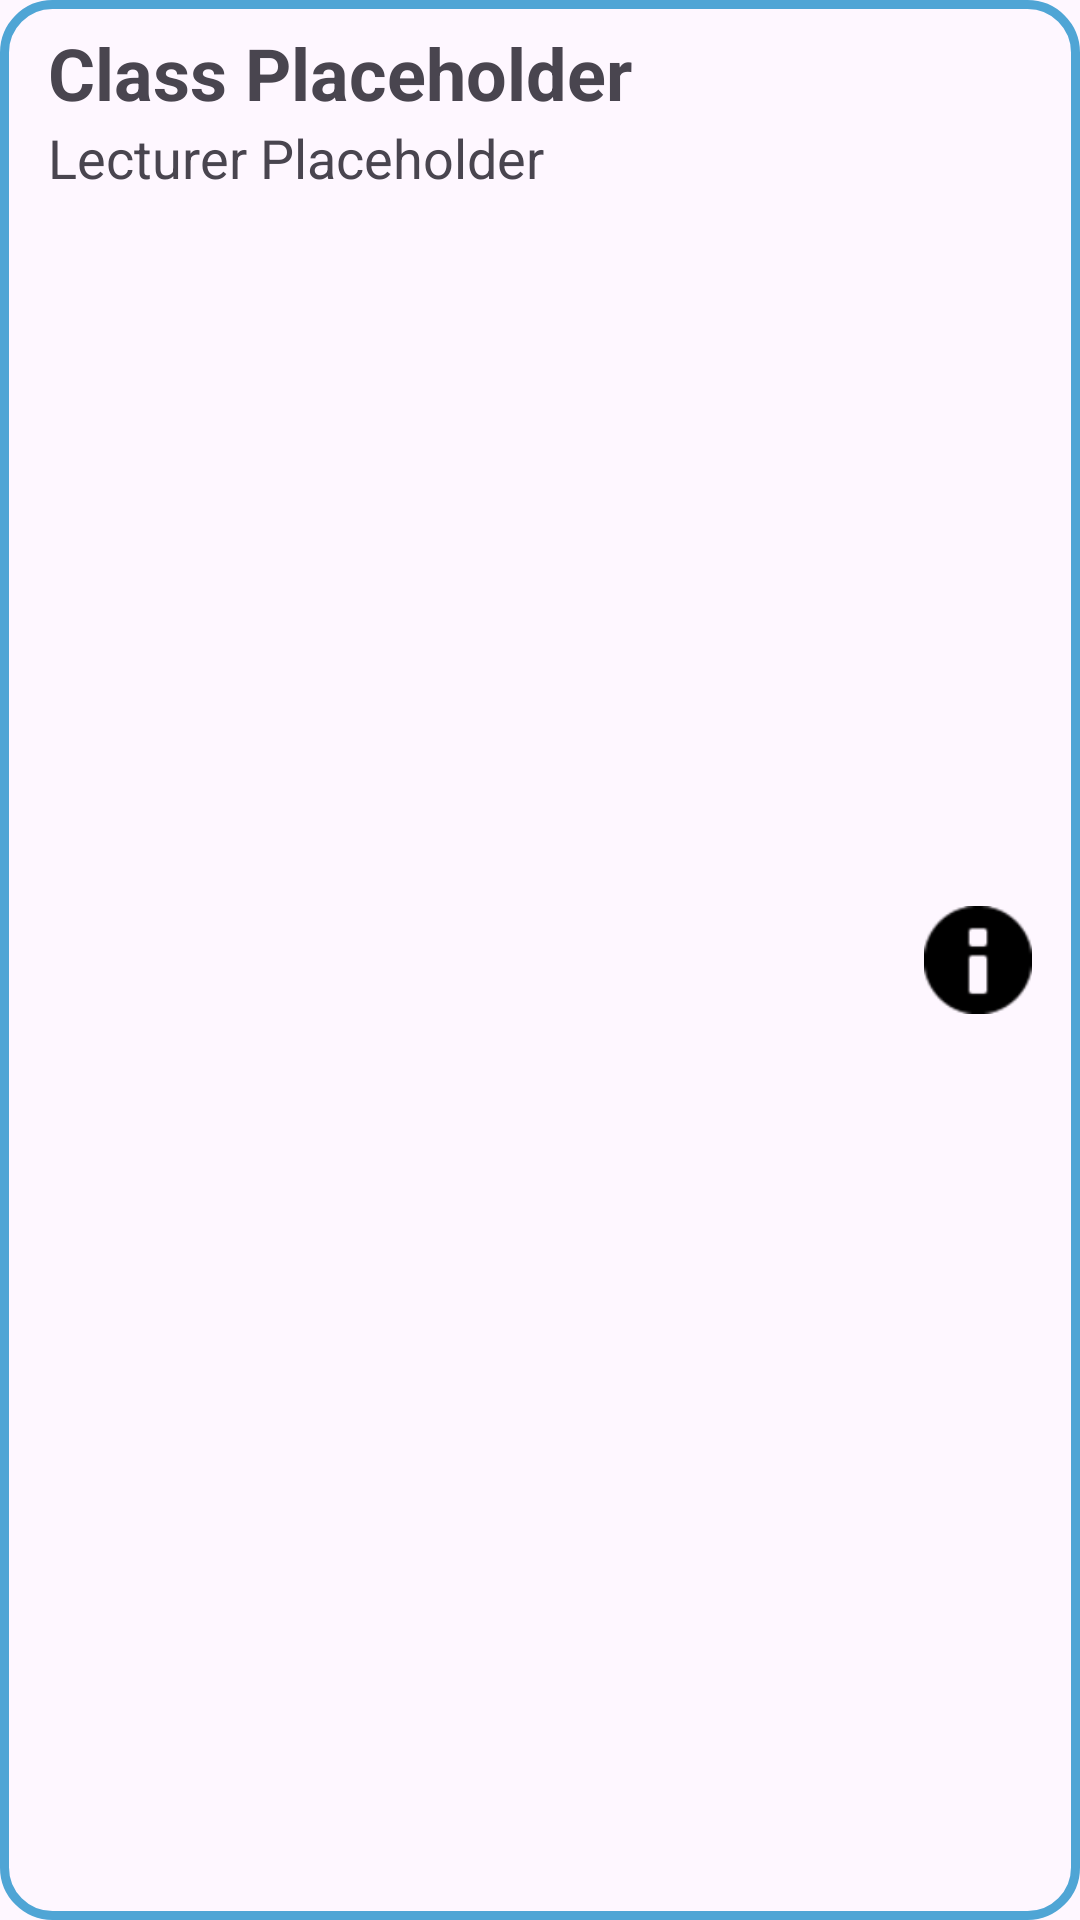

Write the Android layout XML for this screen, with the resource values it uses.
<!-- AndroidManifest.xml: application theme Theme.CollegePlanner -->
<!-- res/layout/class_list_view.xml -->
<?xml version="1.0" encoding="utf-8"?>
<LinearLayout xmlns:android="http://schemas.android.com/apk/res/android"
    xmlns:app="http://schemas.android.com/apk/res-auto"
    android:layout_width="match_parent"
    android:layout_height="wrap_content"
    android:layout_margin="16dp"
    android:background="@drawable/class_border"
    android:baselineAligned="true"
    android:clickable="true"
    android:focusable="true"
    android:orientation="horizontal"
    android:paddingTop="8dp"
    android:paddingBottom="8dp"
    android:paddingLeft="16dp"
    android:paddingRight="16dp">

    <LinearLayout
        android:layout_width="wrap_content"
        android:layout_height="wrap_content"
        android:orientation="vertical">

        <TextView
            android:id="@+id/class_name"
            android:layout_width="wrap_content"
            android:layout_height="wrap_content"
            android:ellipsize="end"
            android:lines="1"
            android:text="Class Placeholder"
            android:textSize="24sp"
            android:textStyle="bold" />

        <TextView
            android:id="@+id/class_lecturer"
            android:layout_width="wrap_content"
            android:layout_height="wrap_content"
            android:ellipsize="end"
            android:lines="1"
            android:text="Lecturer Placeholder"
            android:textSize="18sp" />
    </LinearLayout>

    <View
        android:layout_width="0dp"
        android:layout_height="0dp"
        android:layout_weight="1"/>

    <ImageView
        android:id="@+id/class_info"
        android:layout_width="36dp"
        android:layout_height="match_parent"
        android:layout_gravity="end"
        android:clickable="true"
        android:contentDescription="Info icon"
        android:focusable="true"
        android:src="@android:drawable/ic_dialog_info"
        app:tint="@color/black" />
</LinearLayout>
<!-- resources referenced by this layout -->
<resources>
  <!-- drawable class_border (drawable) -->
  <?xml version="1.0" encoding="utf-8"?>
  <shape xmlns:android="http://schemas.android.com/apk/res/android" android:shape="rectangle">
      <solid android:color="@android:color/transparent" />
      <stroke android:width="3dip" android:color="#4fa5d5"/>
      <corners android:radius="16dp" />
  </shape>
  <style name="Theme.CollegePlanner" parent="Base.Theme.CollegePlanner" />
  <style name="Base.Theme.CollegePlanner" parent="Theme.Material3.DayNight.NoActionBar">
          
          
      </style>
  <!-- not gathered from this repository: default colours our renderer supplied (Android Studio template values) -->
  <color name="black">#FF000000</color>
</resources>
